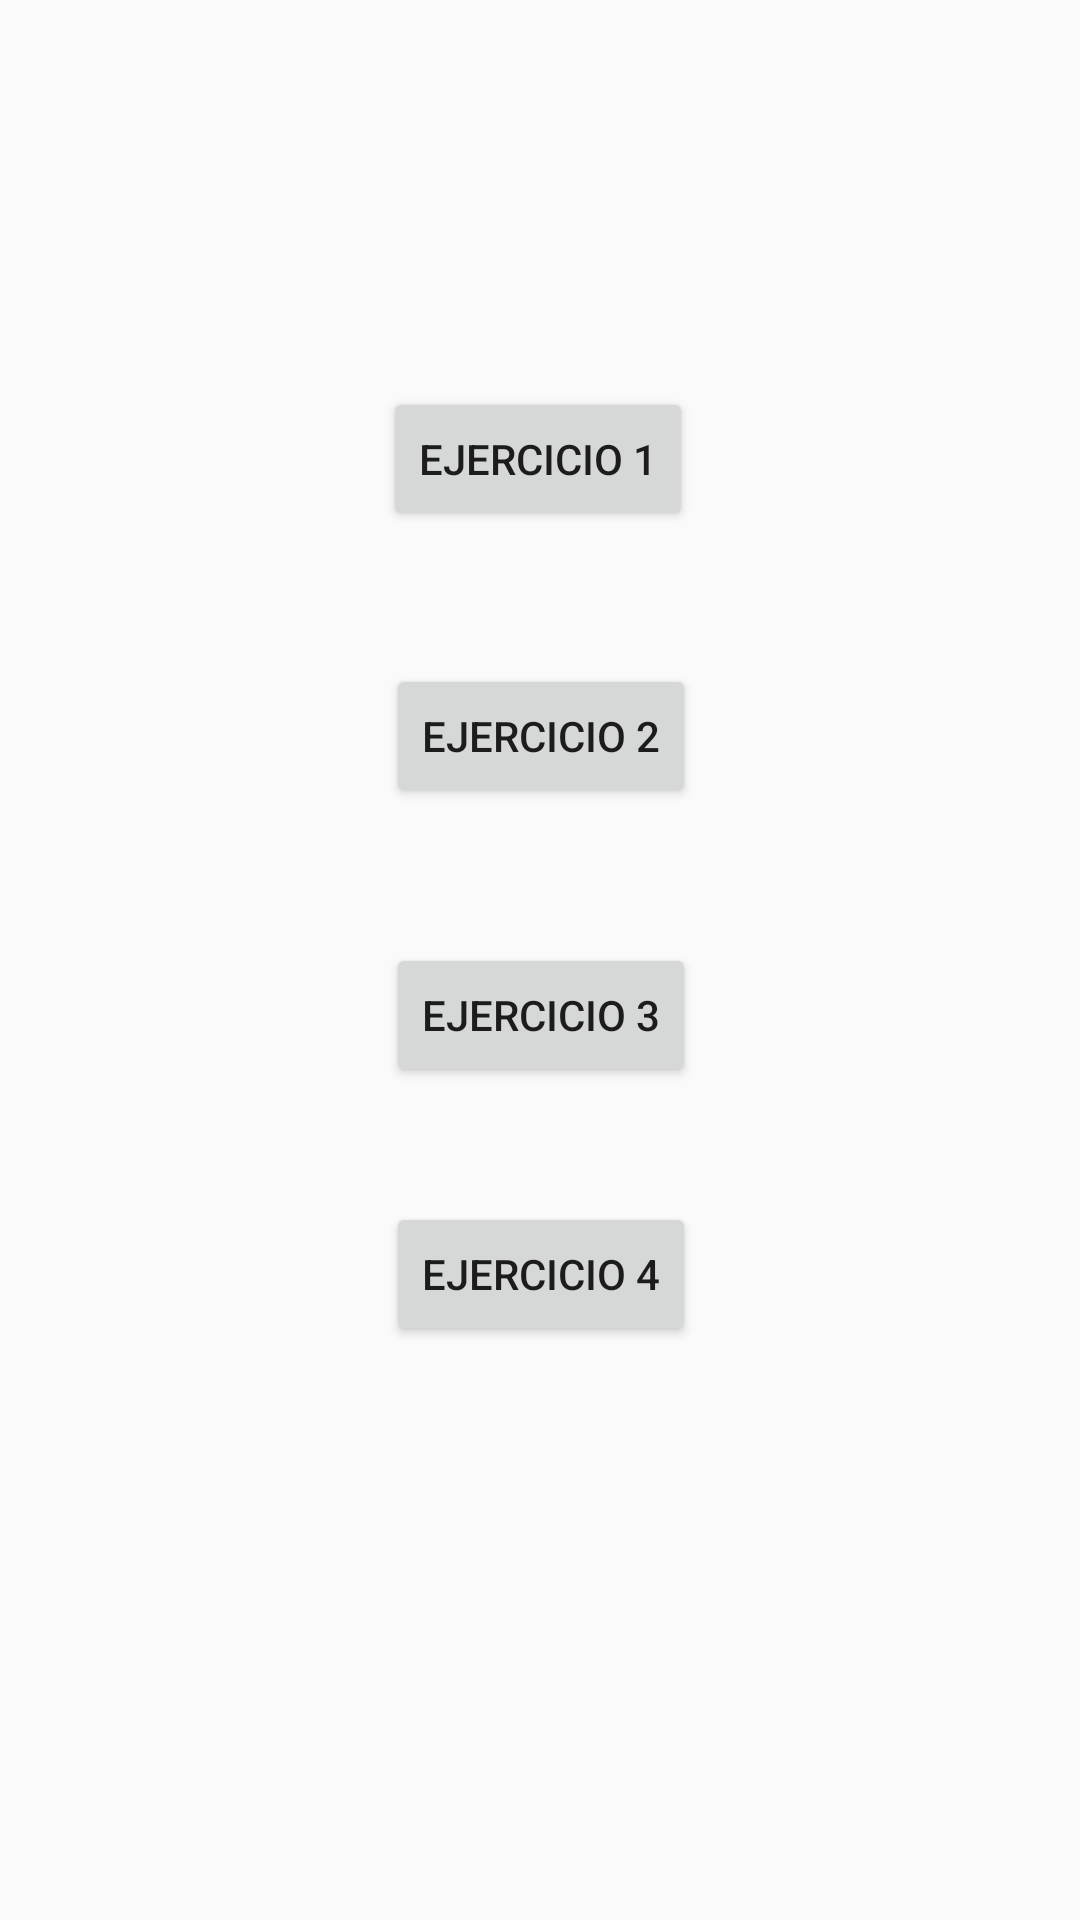

The Android layout XML behind this screen, and the referenced resources:
<!-- AndroidManifest.xml: application theme Theme.Pareja_Ramirez_Victor_Datos -->
<!-- res/layout/activity_main.xml -->
<?xml version="1.0" encoding="utf-8"?>
<androidx.constraintlayout.widget.ConstraintLayout xmlns:android="http://schemas.android.com/apk/res/android"
    xmlns:app="http://schemas.android.com/apk/res-auto"
    xmlns:tools="http://schemas.android.com/tools"
    android:layout_width="match_parent"
    android:layout_height="match_parent"
    tools:context=".MainActivity">

    <Button
        android:id="@+id/buttonA3"
        android:layout_width="wrap_content"
        android:layout_height="wrap_content"
        android:text="@string/buttonActivityThree"
        app:layout_constraintBottom_toBottomOf="parent"
        app:layout_constraintEnd_toEndOf="parent"
        app:layout_constraintHorizontal_bias="0.501"
        app:layout_constraintStart_toStartOf="parent"
        app:layout_constraintTop_toTopOf="parent"
        app:layout_constraintVertical_bias="0.531" />

    <Button
        android:id="@+id/buttonA4"
        android:layout_width="wrap_content"
        android:layout_height="wrap_content"
        android:text="@string/buttonActivityFour"
        app:layout_constraintBottom_toBottomOf="parent"
        app:layout_constraintEnd_toEndOf="parent"
        app:layout_constraintHorizontal_bias="0.501"
        app:layout_constraintStart_toStartOf="parent"
        app:layout_constraintTop_toTopOf="parent"
        app:layout_constraintVertical_bias="0.677" />

    <Button
        android:id="@+id/buttonA2"
        android:layout_width="wrap_content"
        android:layout_height="wrap_content"
        android:text="@string/buttonActivityTwo"
        app:layout_constraintBottom_toBottomOf="parent"
        app:layout_constraintEnd_toEndOf="parent"
        app:layout_constraintHorizontal_bias="0.501"
        app:layout_constraintStart_toStartOf="parent"
        app:layout_constraintTop_toTopOf="parent"
        app:layout_constraintVertical_bias="0.374" />

    <Button
        android:id="@+id/buttonA1"
        android:layout_width="wrap_content"
        android:layout_height="wrap_content"
        android:text="@string/buttonActivityOne"
        app:layout_constraintBottom_toBottomOf="parent"
        app:layout_constraintEnd_toEndOf="parent"
        app:layout_constraintHorizontal_bias="0.498"
        app:layout_constraintStart_toStartOf="parent"
        app:layout_constraintTop_toTopOf="parent"
        app:layout_constraintVertical_bias="0.218" />
</androidx.constraintlayout.widget.ConstraintLayout>
<!-- resources referenced by this layout -->
<resources>
  <string name="buttonActivityFour">Ejercicio 4</string>
  <string name="buttonActivityOne">Ejercicio 1</string>
  <string name="buttonActivityThree">Ejercicio 3</string>
  <string name="buttonActivityTwo">Ejercicio 2</string>
  <style name="Theme.Pareja_Ramirez_Victor_Datos" parent="Theme.AppCompat.Light.NoActionBar">
          
          <item name="colorPrimary">@color/purple_500</item>
          <item name="colorPrimaryVariant">@color/purple_700</item>
          <item name="colorOnPrimary">@color/white</item>
          
          <item name="colorSecondary">@color/teal_200</item>
          <item name="colorSecondaryVariant">@color/teal_700</item>
          <item name="colorOnSecondary">@color/black</item>
          
          <item name="android:statusBarColor" tools:targetApi="l">?attr/colorPrimaryVariant</item>
          
          <item name="windowActionBar">true</item>
          <item name="windowNoTitle">true</item>
      </style>
  <color name="purple_500">#FF6200EE</color>
  <color name="purple_700">#FF3700B3</color>
  <color name="white">#FFFFFFFF</color>
  <color name="teal_200">#FF03DAC5</color>
  <color name="teal_700">#FF018786</color>
  <color name="black">#FF000000</color>
</resources>
